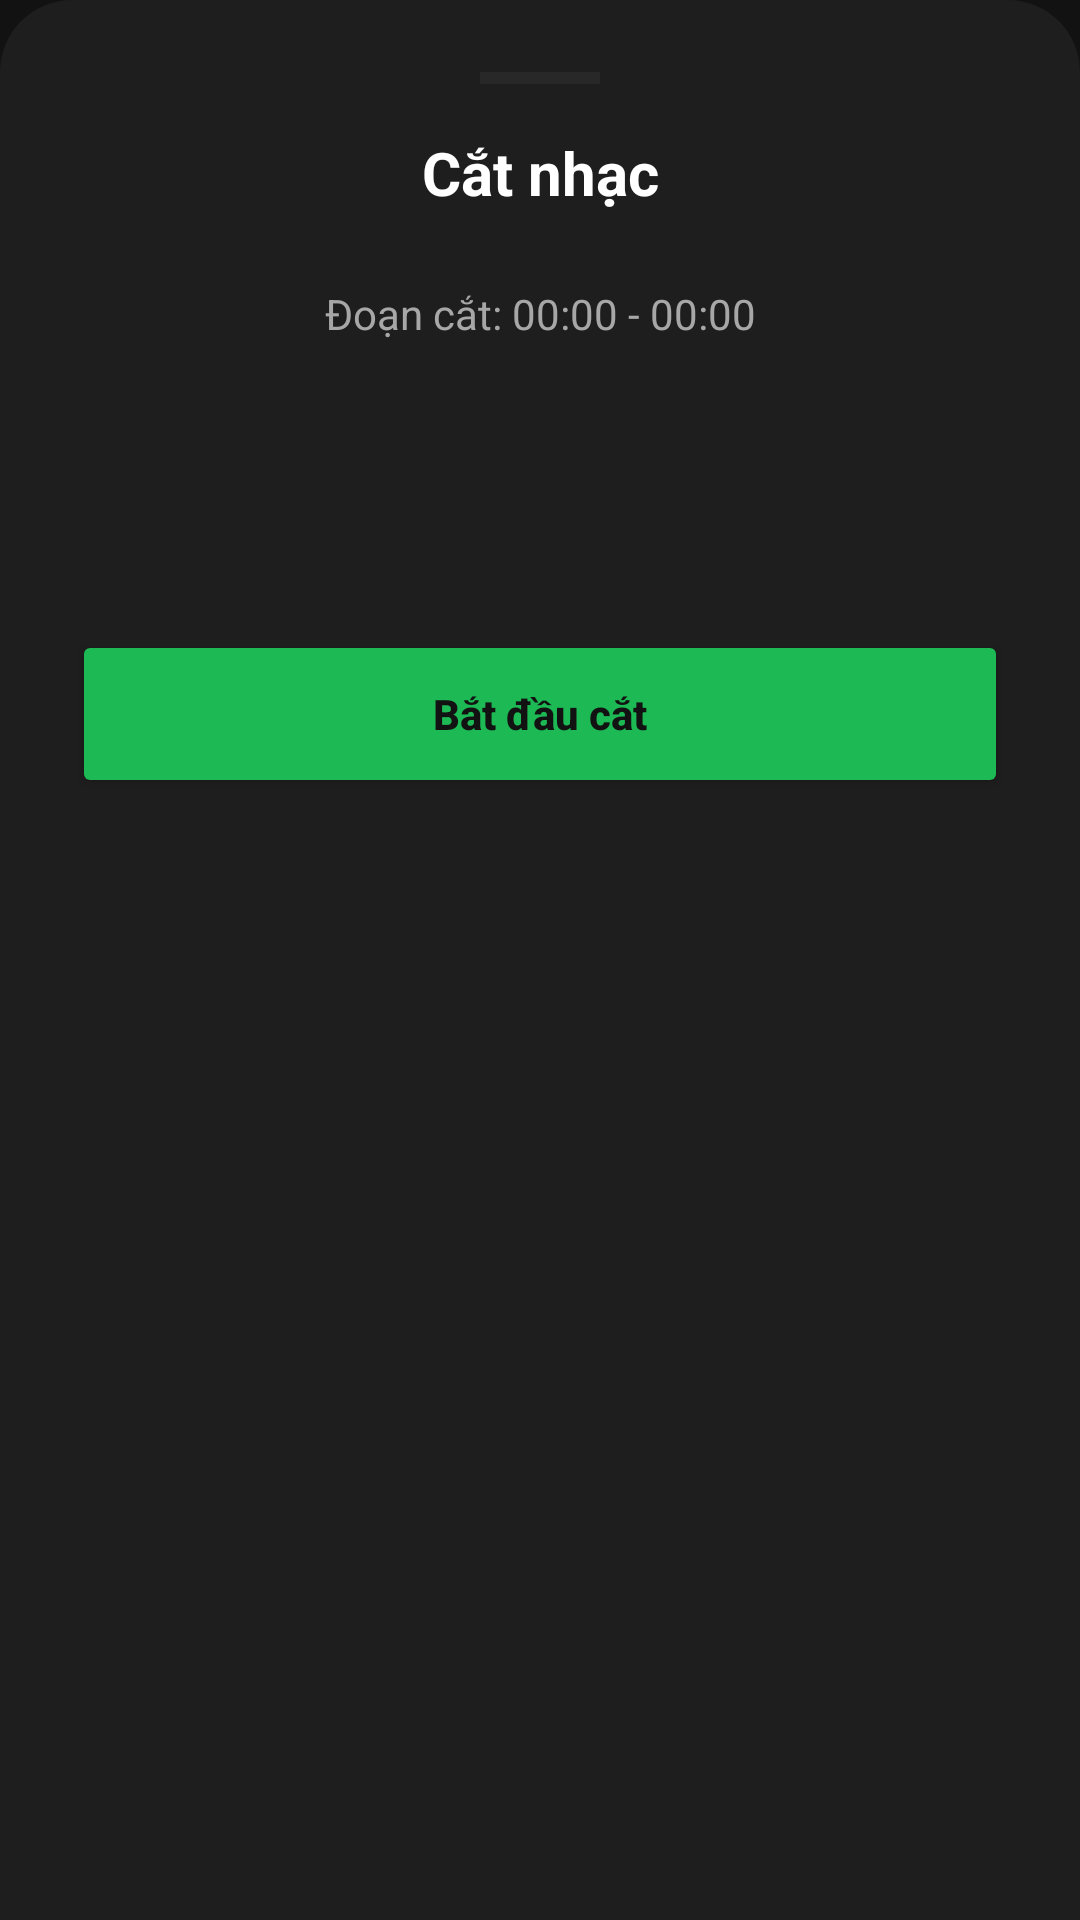

Write the Android layout XML for this screen, with the resource values it uses.
<!-- AndroidManifest.xml: application theme Theme.SimpleMusicPlayer -->
<!-- res/layout/layout_dialog_trim_music.xml -->
<?xml version="1.0" encoding="utf-8"?>
<LinearLayout xmlns:android="http://schemas.android.com/apk/res/android"
    xmlns:app="http://schemas.android.com/apk/res-auto"
    android:layout_width="match_parent"
    android:layout_height="wrap_content"
    android:background="@drawable/bg_bottom_sheet"
    android:orientation="vertical"
    android:padding="24dp">

    <View
        android:layout_width="40dp"
        android:layout_height="4dp"
        android:layout_gravity="center_horizontal"
        android:layout_marginBottom="16dp"
        android:background="@color/divider_color" />

    <TextView
        android:id="@+id/tvTrimTitle"
        android:layout_width="match_parent"
        android:layout_height="wrap_content"
        android:text="Cắt nhạc"
        android:textColor="@color/text_primary"
        android:textSize="20sp"
        android:textStyle="bold"
        android:gravity="center"
        android:layout_marginBottom="24dp"
        android:ellipsize="end"
        android:singleLine="true"/>

    <TextView
        android:id="@+id/tvTrimRange"
        android:layout_width="match_parent"
        android:layout_height="wrap_content"
        android:text="Đoạn cắt: 00:00 - 00:00"
        android:textColor="@color/text_secondary"
        android:textSize="14sp"
        android:gravity="center"
        android:layout_marginBottom="16dp"/>

    <com.google.android.material.slider.RangeSlider
        android:id="@+id/trimRangeSlider"
        android:layout_width="match_parent"
        android:layout_height="wrap_content"
        app:values="@array/initial_range_values"
        app:thumbColor="@color/color_primary"
        app:trackColorActive="@color/color_primary"
        app:trackColorInactive="@color/divider_color"
        android:layout_marginBottom="32dp"/>

    <Button
        android:id="@+id/btnStartTrim"
        android:layout_width="match_parent"
        android:layout_height="56dp"
        android:text="Bắt đầu cắt"
        android:textAllCaps="false"
        app:cornerRadius="28dp"
        android:backgroundTint="@color/color_primary"
        android:textColor="@color/bg_dark"
        android:textStyle="bold"/>
</LinearLayout>
<!-- resources referenced by this layout -->
<resources>
  <array name="initial_range_values">
          <item>0.0</item>
          <item>100.0</item>
      </array>
  <color name="bg_dark">#121212</color>
  <color name="color_primary">#1DB954</color>
  <color name="divider_color">#282828</color>
  <color name="text_primary">#FFFFFF</color>
  <color name="text_secondary">#A7A7A7</color>
  <!-- drawable bg_bottom_sheet (drawable) -->
  <?xml version="1.0" encoding="utf-8"?>
  <shape xmlns:android="http://schemas.android.com/apk/res/android">
      <solid android:color="@color/surface_dark" />
      <corners
          android:topLeftRadius="24dp"
          android:topRightRadius="24dp" />
  </shape>
  <style name="Theme.SimpleMusicPlayer" parent="Base.Theme.SimpleMusicPlayer" />
  <color name="surface_dark">#1E1E1E</color>
  <style name="Base.Theme.SimpleMusicPlayer" parent="Theme.MaterialComponents.DayNight.NoActionBar">
          
          <item name="colorPrimary">@color/color_primary</item>
          <item name="colorPrimaryVariant">@color/color_primary_variant</item>
          <item name="colorOnPrimary">@color/bg_dark</item>
  
          <item name="colorSecondary">@color/color_accent</item>
          <item name="colorSecondaryVariant">@color/color_accent</item>
          <item name="colorOnSecondary">@color/bg_dark</item>
  
          <item name="android:windowBackground">@color/bg_dark</item>
          <item name="android:statusBarColor">@color/bg_dark</item>
          <item name="android:windowLightStatusBar">false</item>
  
          
          <item name="colorSurface">@color/surface_dark</item>
          <item name="colorOnSurface">@color/text_primary</item>
  
          
          <item name="bottomSheetDialogTheme">@style/CustomBottomSheetDialogTheme</item>
      </style>
  <color name="color_primary_variant">#191414</color>
  <color name="color_accent">#1DB954</color>
  <style name="CustomBottomSheetDialogTheme" parent="Theme.Design.Light.BottomSheetDialog">
          <item name="bottomSheetStyle">@style/CustomBottomSheetStyle</item>
      </style>
  <style name="CustomBottomSheetStyle" parent="Widget.Design.BottomSheet.Modal">
          <item name="android:background">@android:color/transparent</item>
      </style>
</resources>
